Run: headless pygame with SDL's dummy video driver; simulated clock (each Clock.tick advances the game by its frame time, no real sleeping); random seed 0; keys injected as events and as key.get_pressed() state; no mouse input.
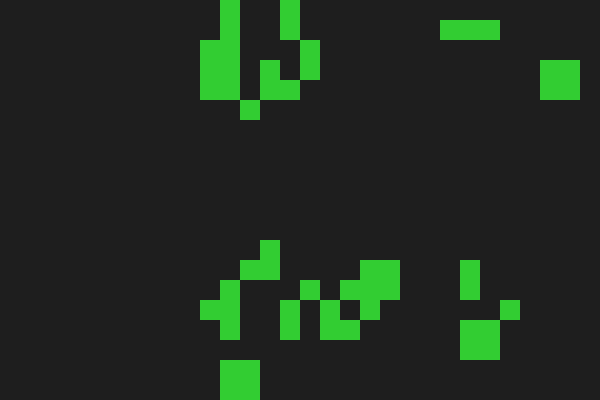
Frame 1 of 4 · flips 1–60 · no input
Frame 2 of 4 · flips 61–180 · tapped SPACE, RETURN · held RIGHT (→), D · screen unchanged from frame 1, image omitted
Frame 3 of 4 · flips 181–300 · held DOWN (↓), S · screen unchanged from frame 2, image omitted
Frame 4 of 4 · flips 301–420 · held LEFT (←), A, UP (↑), W · screen unchanged from frame 3, image omitted

The pygame program that drew these frames:

import os
import time
import random
import argparse

# Optional: Try to import Pygame. If unavailable, set a fallback flag.
try:
    import pygame

    PYGAME_AVAILABLE = True
except ImportError:
    PYGAME_AVAILABLE = False


# Common Grid Functions
def create_grid(rows, cols, randomize=False):
    """Initialize the grid with dead cells or random live cells."""
    if randomize:
        return [[random.choice([0, 1]) for _ in range(cols)] for _ in range(rows)]
    return [[0 for _ in range(cols)] for _ in range(rows)]


def count_neighbors(grid, x, y):
    """Count the live neighbors around a cell."""
    rows, cols = len(grid), len(grid[0])
    directions = [(-1, -1), (-1, 0), (-1, 1), (0, -1), (0, 1), (1, -1), (1, 0), (1, 1)]
    count = 0
    for dx, dy in directions:
        nx, ny = x + dx, y + dy
        if 0 <= nx < rows and 0 <= ny < cols:
            count += grid[nx][ny]
    return count


def next_generation(grid):
    """Compute the next state of the grid based on Conway's rules."""
    rows, cols = len(grid), len(grid[0])
    new_grid = [[0 for _ in range(cols)] for _ in range(rows)]
    for x in range(rows):
        for y in range(cols):
            neighbors = count_neighbors(grid, x, y)
            if grid[x][y] == 1:
                # Survival: 2 or 3 neighbors
                new_grid[x][y] = 1 if neighbors in (2, 3) else 0
            else:
                # Birth: exactly 3 neighbors
                new_grid[x][y] = 1 if neighbors == 3 else 0
    return new_grid


# CLI Text-Only Version
def run_text_mode(rows, cols, speed, randomize):
    """Run the simulation in text-only mode."""
    grid = create_grid(rows, cols, randomize=randomize)
    try:
        while True:
            os.system("cls" if os.name == "nt" else "clear")  # Clear the screen
            for row in grid:
                print("".join("#" if cell else "." for cell in row))
            print("\nPress Ctrl+C to exit.")
            grid = next_generation(grid)
            time.sleep(speed)
    except KeyboardInterrupt:
        print("\nSimulation ended.")


# Pygame GUI Version
def run_gui_mode(rows, cols, cell_size, speed):
    """Run the simulation with Pygame graphical interface."""
    WHITE = (255, 255, 255)
    BLACK = (0, 0, 0)
    ALIVE_COLOR = (50, 205, 50)  # Green for alive cells
    DEAD_COLOR = (30, 30, 30)  # Dark gray for dead cells

    width, height = cols * cell_size, rows * cell_size

    pygame.init()
    screen = pygame.display.set_mode((width, height))
    pygame.display.set_caption("Conway's Game of Life")
    clock = pygame.time.Clock()

    grid = create_grid(rows, cols, randomize=True)

    running = True
    paused = False

    while running:
        screen.fill(WHITE)

        for event in pygame.event.get():
            if event.type == pygame.QUIT:
                running = False
            elif event.type == pygame.KEYDOWN:
                if event.key == pygame.K_SPACE:
                    paused = not paused
                elif event.key == pygame.K_r:
                    grid = create_grid(rows, cols, randomize=True)
                elif event.key == pygame.K_c:
                    grid = create_grid(rows, cols)
                elif event.key == pygame.K_UP:
                    speed = max(1, speed - 1)
                elif event.key == pygame.K_DOWN:
                    speed += 1

        if not paused:
            grid = next_generation(grid)

        for x in range(rows):
            for y in range(cols):
                color = ALIVE_COLOR if grid[x][y] == 1 else DEAD_COLOR
                pygame.draw.rect(
                    screen, color, (y * cell_size, x * cell_size, cell_size, cell_size)
                )

        pygame.display.flip()
        clock.tick(speed)

    pygame.quit()


# Main Function to Choose Mode
def main():
    parser = argparse.ArgumentParser(description="Life Cell Simulator")
    parser.add_argument(
        "--rows", type=int, default=20, help="Number of rows in the grid"
    )
    parser.add_argument(
        "--cols", type=int, default=30, help="Number of columns in the grid"
    )
    parser.add_argument(
        "--cell_size",
        type=int,
        default=20,
        help="Size of each cell in pixels (GUI only)",
    )
    parser.add_argument(
        "--speed",
        type=float,
        default=0.5,
        help="Time (in seconds) between updates (CLI only)",
    )
    parser.add_argument("--gui", action="store_true", help="Force graphical mode (GUI)")
    parser.add_argument(
        "--text", action="store_true", help="Force text-only mode (CLI)"
    )
    parser.add_argument(
        "--randomize", action="store_true", help="Randomly initialize the grid"
    )
    args = parser.parse_args()

    if args.text or not PYGAME_AVAILABLE:
        if not PYGAME_AVAILABLE and args.gui:
            print("Pygame not available. Falling back to text-only mode.")
        print("Running in text-only mode.")
        run_text_mode(args.rows, args.cols, args.speed, args.randomize)
    else:
        try:
            print("Running in graphical mode.")
            run_gui_mode(args.rows, args.cols, args.cell_size, 10)
        except Exception as e:
            print(f"Failed to start graphical mode: {e}")
            print("Falling back to text-only mode.")
            run_text_mode(args.rows, args.cols, args.speed, args.randomize)


if __name__ == "__main__":
    main()
